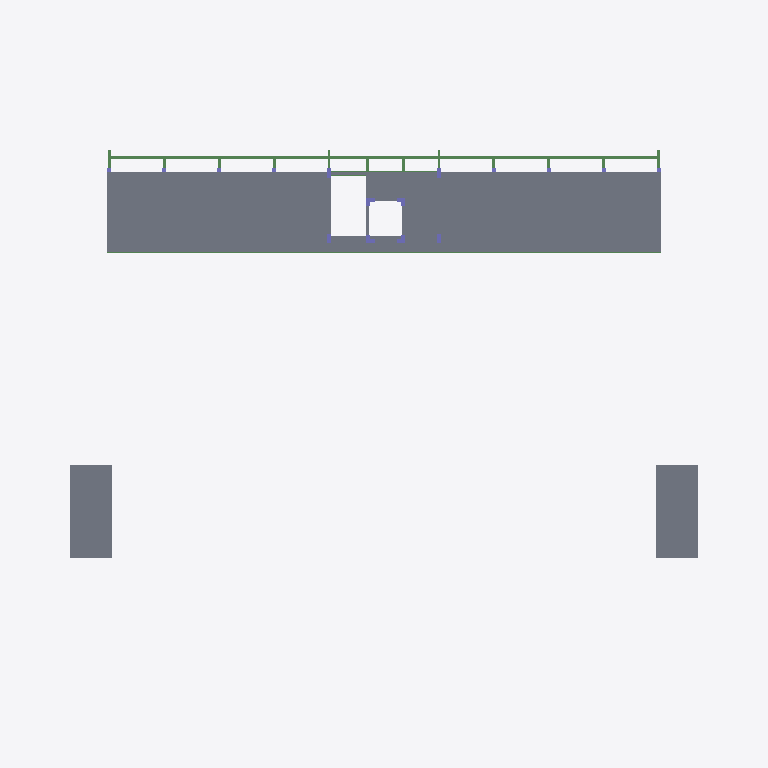
Plan cut of the same IFC building model at storey 'L4' (level 12.00 m, cut at 13.40 m), seen from above with north up, elements coloured by IFC class: 29 beams (green), 8 columns (violet), 3 slabs (grey). Cut surfaces are drawn darker.
Extent 51.8 m × 34.0 m × 17.4 m (x, y, z). Storeys (5): L1 at 0.00 m; L2 at 4.00 m; L3 at 8.00 m; L4 at 12.00 m; L5 at 16.00 m. Elements (1112): 680 IfcBeam, 240 IfcColumn, 188 IfcSlab, 4 IfcStair.

HEADER;
FILE_DESCRIPTION(('ViewDefinition [ReferenceView_V1.2]','RevitIdentifiers [ContentGUID: 17068510-c2e5-4b36-8ccc-a16ac15e4927, VersionGUID: 44cfef3a-520a-4a2c-87bd-6b93fba7de4d, NumberOfSaves: 58]','CoordinateReference [CoordinateBase: Shared Coordinates]','ExchangeRequirement [Structural]'),'2;1');
FILE_NAME('STR-B.ifc','2026-05-30T15:28:13+07:00',(''),(''),'ODA SDAI 25.12','Autodesk - Revit 26.4.0.32 (ENU) - 26.4.0.32','');
FILE_SCHEMA(('IFC4'));
ENDSEC;
DATA;
#18=IFCPROJECT('0N1eKGmkLBDepCeMe_eRRN',#6,'Project Number',$,$,'Project Name','Project Status',(#13),#53624);
#45=IFCSITE('0N1eKGmkLBDepCeMe_eRRL',#6,'Default',$,$,#44,$,$,.ELEMENT.,(42,21,31,401672),(-71,-3,-24,-345703),0.0,$,$);
#22=IFCBUILDING('0N1eKGmkLBDepCeMe_eRRM',#6,'Building Name',$,$,#21,$,'Building Name',.ELEMENT.,$,$,#19);
#25=IFCBUILDINGSTOREY('2JF4e6axWHqu3u0C1FZlmi',#6,'L1',$,$,#24,$,'L1',.ELEMENT.,0.0);
#29=IFCBUILDINGSTOREY('1ZGO8hrFCHqw0v0026FpFv',#6,'L2',$,$,#28,$,'L2',.ELEMENT.,4000.0000000000005);
#33=IFCBUILDINGSTOREY('0$QuFzNyj06OFpFZ7w6bzx',#6,'L3',$,$,#32,$,'L3',.ELEMENT.,8000.000000000001);
#37=IFCBUILDINGSTOREY('0$QuFzNyj06OFpFZ7w6bzo',#6,'L4',$,$,#36,$,'L4',.ELEMENT.,12000.0);
#41=IFCBUILDINGSTOREY('0$QuFzNyj06OFpFZ7w6bzf',#6,'L5',$,$,#40,$,'L5',.ELEMENT.,16000.000000000002);
#46471=IFCSLAB('1JzoDoE9n3X8SqxFYL2H4q',#6,'Floor:PLAT 10cm:1728841',$,$,#46451,#46470,'1728841',.FLOOR.);
#24482=IFCSLAB('2ull7Pdl9CGfSm0iuCoBN5',#6,'Floor:PLAT 12cm:1632229',$,$,#24469,#24481,'1632229',.FLOOR.);
#24951=IFCSLAB('2ull7Pdl9CGfSm0iuCoBeE',#6,'Floor:PLAT 12cm:1632302',$,$,#24938,#24950,'1632302',.FLOOR.);
#41873=IFCBEAM('1JxS8N_z1Ftv3SPySO3I3D',#6,'Concrete-Rectangular Beam:B3 X:1726804',$,$,#41872,#41869,'1726804',.BEAM.);
#41701=IFCBEAM('1JxS8N_z1Ftv3SPySO3I39',#6,'Concrete-Rectangular Beam:B3 X:1726800',$,$,#41700,#41697,'1726800',.BEAM.);
#41744=IFCBEAM('1JxS8N_z1Ftv3SPySO3I38',#6,'Concrete-Rectangular Beam:B3 X:1726801',$,$,#41743,#41740,'1726801',.BEAM.);
#41787=IFCBEAM('1JxS8N_z1Ftv3SPySO3I3B',#6,'Concrete-Rectangular Beam:B3 X:1726802',$,$,#41786,#41783,'1726802',.BEAM.);
#41916=IFCBEAM('1JxS8N_z1Ftv3SPySO3I3C',#6,'Concrete-Rectangular Beam:B3 X:1726805',$,$,#41915,#41912,'1726805',.BEAM.);
#41959=IFCBEAM('1JxS8N_z1Ftv3SPySO3I3F',#6,'Concrete-Rectangular Beam:B3 X:1726806',$,$,#41958,#41955,'1726806',.BEAM.);
#42002=IFCBEAM('1JxS8N_z1Ftv3SPySO3I3E',#6,'Concrete-Rectangular Beam:B3 X:1726807',$,$,#42001,#41998,'1726807',.BEAM.);
#41830=IFCBEAM('1JxS8N_z1Ftv3SPySO3I3A',#6,'Concrete-Rectangular Beam:B3 X:1726803',$,$,#41829,#41826,'1726803',.BEAM.);
#42045=IFCBEAM('1JxS8N_z1Ftv3SPySO3I31',#6,'Concrete-Rectangular Beam:B3 X:1726808',$,$,#42044,#42041,'1726808',.BEAM.);
#42590=IFCBEAM('1JxS8N_z1Ftv3SPySO3I3z',#6,'Concrete-Rectangular Beam:B1:1726820',$,$,#42589,#42586,'1726820',.BEAM.);
#47496=IFCCOLUMN('2lET5esZH6NAKqoOz4rLB3',#6,'K2 2 300x12:K2 2 300x300:1731852',$,$,#47495,#47492,'1731852',.COLUMN.);
#47560=IFCCOLUMN('2lET5esZH6NAKqoOz4rLBd',#6,'K2 2 300x14:K2 2 300x300:1731880',$,$,#47559,#47556,'1731880',.COLUMN.);
#41182=IFCBEAM('1JxS8N_z1Ftv3SPySO3I3T',#6,'Concrete-Rectangular Beam:B3 X:1726788',$,$,#41181,#41178,'1726788',.BEAM.);
#41268=IFCBEAM('1JxS8N_z1Ftv3SPySO3I3V',#6,'Concrete-Rectangular Beam:B3 X:1726790',$,$,#41267,#41264,'1726790',.BEAM.);
#41225=IFCBEAM('1JxS8N_z1Ftv3SPySO3I3S',#6,'Concrete-Rectangular Beam:B3 X:1726789',$,$,#41224,#41221,'1726789',.BEAM.);
#41311=IFCBEAM('1JxS8N_z1Ftv3SPySO3I3U',#6,'Concrete-Rectangular Beam:B3 X:1726791',$,$,#41310,#41307,'1726791',.BEAM.);
#41485=IFCBEAM('1JxS8N_z1Ftv3SPySO3I3I',#6,'Concrete-Rectangular Beam:B3 X:1726795',$,$,#41484,#41481,'1726795',.BEAM.);
#41528=IFCBEAM('1JxS8N_z1Ftv3SPySO3I3L',#6,'Concrete-Rectangular Beam:B3 X:1726796',$,$,#41527,#41524,'1726796',.BEAM.);
#41614=IFCBEAM('1JxS8N_z1Ftv3SPySO3I3N',#6,'Concrete-Rectangular Beam:B3 X:1726798',$,$,#41613,#41610,'1726798',.BEAM.);
#41571=IFCBEAM('1JxS8N_z1Ftv3SPySO3I3K',#6,'Concrete-Rectangular Beam:B3 X:1726797',$,$,#41570,#41567,'1726797',.BEAM.);
#47528=IFCCOLUMN('2lET5esZH6NAKqoOz4rLBL',#6,'K2 2 300x13:K2 2 300x300:1731866',$,$,#47527,#47524,'1731866',.COLUMN.);
#47592=IFCCOLUMN('2lET5esZH6NAKqoOz4rLBv',#6,'K2 2 300x15:K2 2 300x300:1731894',$,$,#47591,#47588,'1731894',.COLUMN.);
#46121=IFCCOLUMN('1JzoDoE9n3X8SqxFYL2H2i',#6,'M_Concrete-Rectangular-Column:K1 X:1728721',$,$,#46120,#46117,'1728721',.COLUMN.);
#46187=IFCCOLUMN('1JzoDoE9n3X8SqxFYL2H2k',#6,'M_Concrete-Rectangular-Column:K1 X:1728723',$,$,#46186,#46183,'1728723',.COLUMN.);
#46220=IFCCOLUMN('1JzoDoE9n3X8SqxFYL2H2f',#6,'M_Concrete-Rectangular-Column:K1 X:1728724',$,$,#46219,#46216,'1728724',.COLUMN.);
#46154=IFCCOLUMN('1JzoDoE9n3X8SqxFYL2H2l',#6,'M_Concrete-Rectangular-Column:K1 X:1728722',$,$,#46153,#46150,'1728722',.COLUMN.);
#41441=IFCBEAM('1JxS8N_z1Ftv3SPySO3I3J',#6,'Concrete-Rectangular Beam:B3 X:1726794',$,$,#41440,#41437,'1726794',.BEAM.);
#41398=IFCBEAM('1JxS8N_z1Ftv3SPySO3I3G',#6,'Concrete-Rectangular Beam:B3 X:1726793',$,$,#41397,#41394,'1726793',.BEAM.);
#41354=IFCBEAM('1JxS8N_z1Ftv3SPySO3I3H',#6,'Concrete-Rectangular Beam:B3 X:1726792',$,$,#41353,#41350,'1726792',.BEAM.);
ENDSEC;
